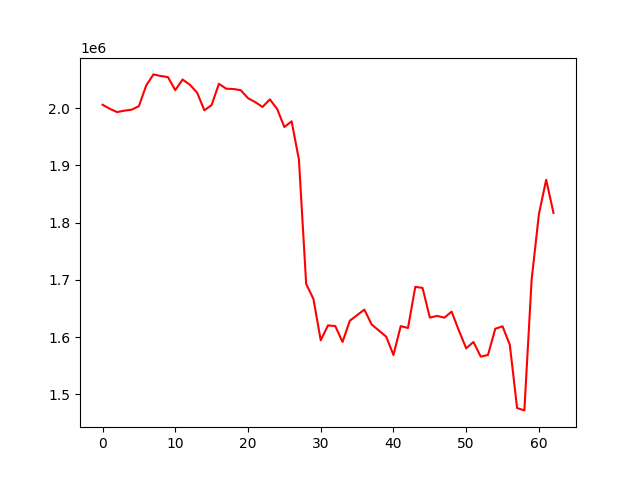

The file beside this chart, header and first rows:
, 0
0, 2005808
1, 1998736
2, 1993028
3, 1995464
4, 1997196
5, 2003349
6, 2039422
7, 2058824
8, 2056022
9, 2054038
10, 2031342
11, 2049901
12, 2040880
13, 2026943
14, 1996115
15, 2005334
16, 2042370
17, 2033837
18, 2033322
19, 2031254
20, 2017291
21, 2010329
22, 2001897
23, 2015257
24, 1998642
25, 1966904
26, 1976837
27, 1909987
28, 1692671
29, 1666491
30, 1594358
31, 1620402
32, 1619239
33, 1591460
34, 1628592
35, 1638265
36, 1648007
37, 1621960
38, 1611379
39, 1600721
40, 1568743
41, 1619147
42, 1615851
43, 1687689
44, 1685875
45, 1634052
46, 1636949
47, 1633905
48, 1644414
49, 1611267
50, 1580366
51, 1591405
52, 1565817
53, 1568823
54, 1614538
55, 1618775
56, 1586372
57, 1476050
58, 1471903
59, 1700406
... 3 more rows
